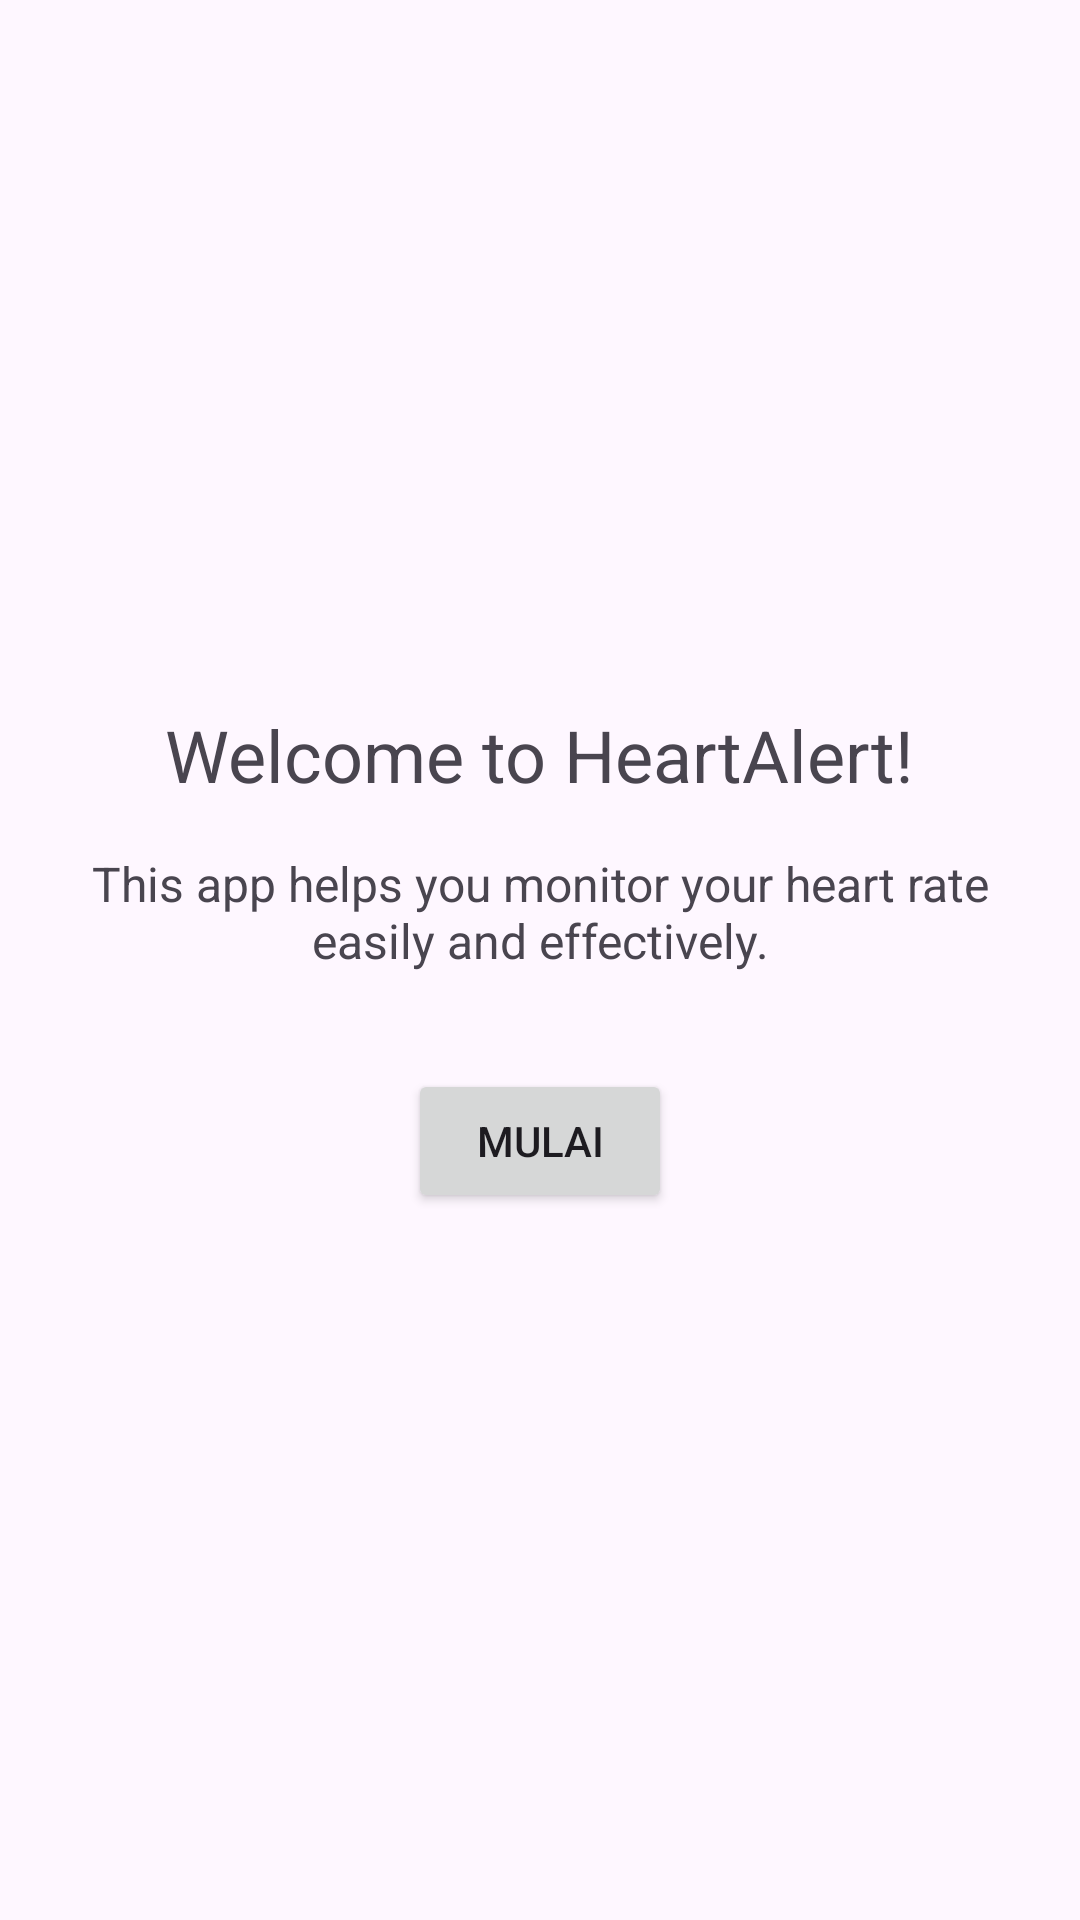

Write the Android layout XML for this screen, with the resource values it uses.
<!-- AndroidManifest.xml: application theme Theme.HeartAlert2 -->
<!-- res/layout/fragment_intro.xml -->
<?xml version="1.0" encoding="utf-8"?>
<LinearLayout xmlns:android="http://schemas.android.com/apk/res/android"
    android:layout_width="match_parent"
    android:layout_height="match_parent"
    xmlns:tools="http://schemas.android.com/tools"
    android:orientation="vertical"
    android:gravity="center"
    android:padding="16dp">

    <TextView
        android:layout_width="wrap_content"
        android:layout_height="wrap_content"
        android:text="Welcome to HeartAlert!"
        android:textSize="24sp"
        android:textAlignment="center" />

    <TextView
        android:layout_width="wrap_content"
        android:layout_height="wrap_content"
        android:text="This app helps you monitor your heart rate easily and effectively."
        android:textSize="16sp"
        android:textAlignment="center"
        android:layout_marginTop="16dp" />

    <Button
        android:id="@+id/btn_start"
        android:layout_width="wrap_content"
        android:layout_height="wrap_content"
        android:text="Mulai"
        android:layout_marginTop="32dp" />

    <TextView
        android:id="@+id/last_result_text"
        android:layout_width="wrap_content"
        android:layout_height="wrap_content"
        android:textSize="18sp"
        android:layout_marginTop="16dp"
        android:visibility="gone"
        tools:text="riwayat terakhir"/>
</LinearLayout>
<!-- resources referenced by this layout -->
<resources>
  <style name="Theme.HeartAlert2" parent="Base.Theme.HeartAlert2" />
  <style name="Base.Theme.HeartAlert2" parent="Theme.Material3.DayNight">
  
  
      </style>
</resources>
